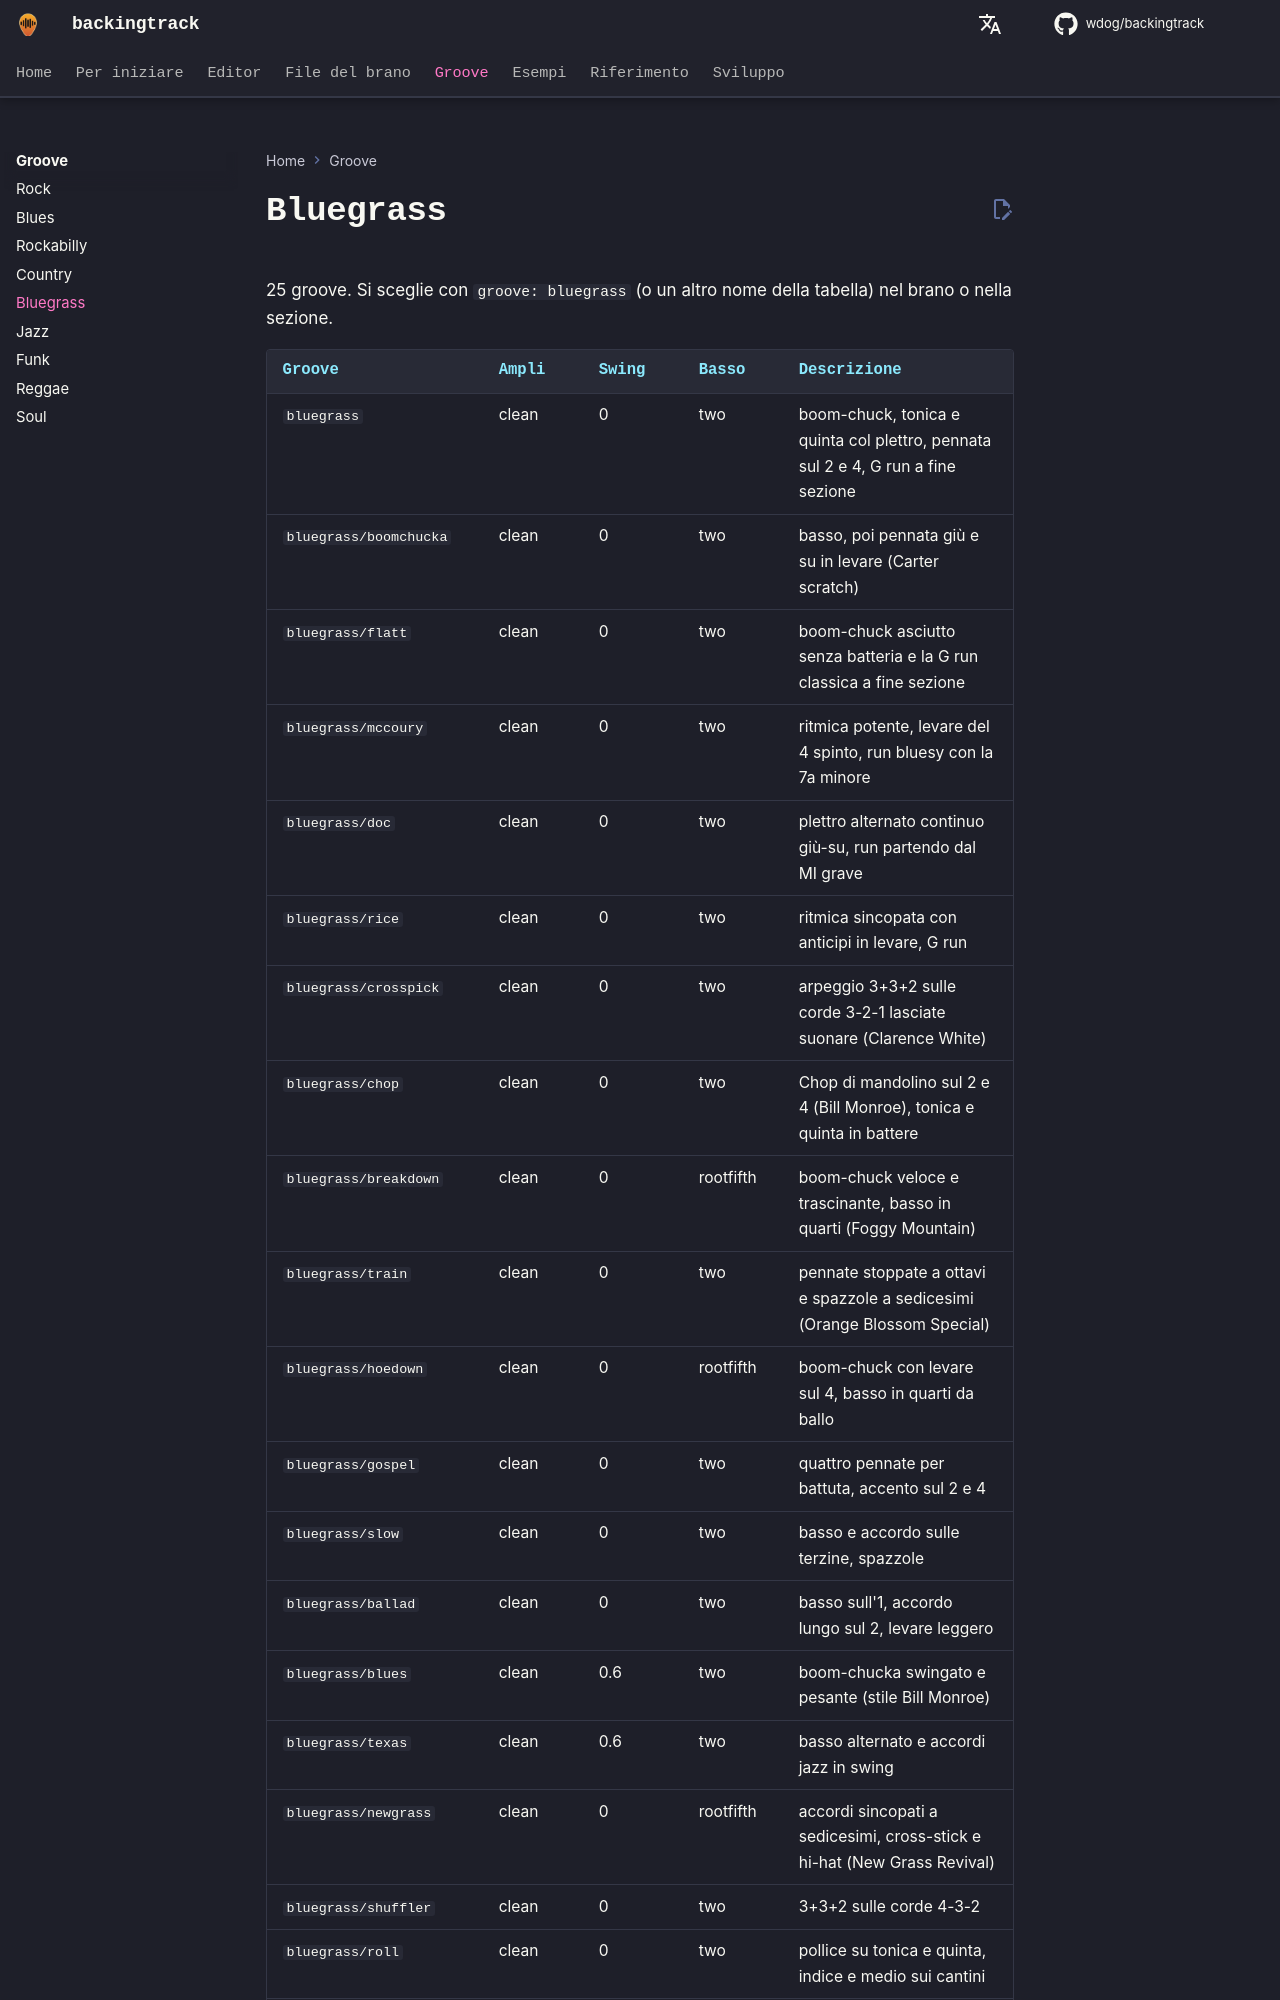

repository: wdog/backingtrack · page: it/grooves/bluegrass/index.html · generator: mkdocs

# Bluegrass

25 groove. Si sceglie con `groove: bluegrass` (o un altro nome della tabella) nel brano o nella sezione.

| Groove | Ampli | Swing | Basso | Descrizione |
|---|---|---|---|---|
| `bluegrass` | clean | 0 | two | boom-chuck, tonica e quinta col plettro, pennata sul 2 e 4, G run a fine sezione |
| `bluegrass/boomchucka` | clean | 0 | two | basso, poi pennata giù e su in levare (Carter scratch) |
| `bluegrass/flatt` | clean | 0 | two | boom-chuck asciutto senza batteria e la G run classica a fine sezione |
| `bluegrass/mccoury` | clean | 0 | two | ritmica potente, levare del 4 spinto, run bluesy con la 7a minore |
| `bluegrass/doc` | clean | 0 | two | plettro alternato continuo giù-su, run partendo dal MI grave |
| `bluegrass/rice` | clean | 0 | two | ritmica sincopata con anticipi in levare, G run |
| `bluegrass/crosspick` | clean | 0 | two | arpeggio 3+3+2 sulle corde 3-2-1 lasciate suonare (Clarence White) |
| `bluegrass/chop` | clean | 0 | two | Chop di mandolino sul 2 e 4 (Bill Monroe), tonica e quinta in battere |
| `bluegrass/breakdown` | clean | 0 | rootfifth | boom-chuck veloce e trascinante, basso in quarti (Foggy Mountain) |
| `bluegrass/train` | clean | 0 | two | pennate stoppate a ottavi e spazzole a sedicesimi (Orange Blossom Special) |
| `bluegrass/hoedown` | clean | 0 | rootfifth | boom-chuck con levare sul 4, basso in quarti da ballo |
| `bluegrass/gospel` | clean | 0 | two | quattro pennate per battuta, accento sul 2 e 4 |
| `bluegrass/slow` | clean | 0 | two | basso e accordo sulle terzine, spazzole |
| `bluegrass/ballad` | clean | 0 | two | basso sull'1, accordo lungo sul 2, levare leggero |
| `bluegrass/blues` | clean | 0.6 | two | boom-chucka swingato e pesante (stile Bill Monroe) |
| `bluegrass/texas` | clean | 0.6 | two | basso alternato e accordi jazz in swing |
| `bluegrass/newgrass` | clean | 0 | rootfifth | accordi sincopati a sedicesimi, cross-stick e hi-hat (New Grass Revival) |
| `bluegrass/shuffler` | clean | 0 | two | 3+3+2 sulle corde 4-3-2
